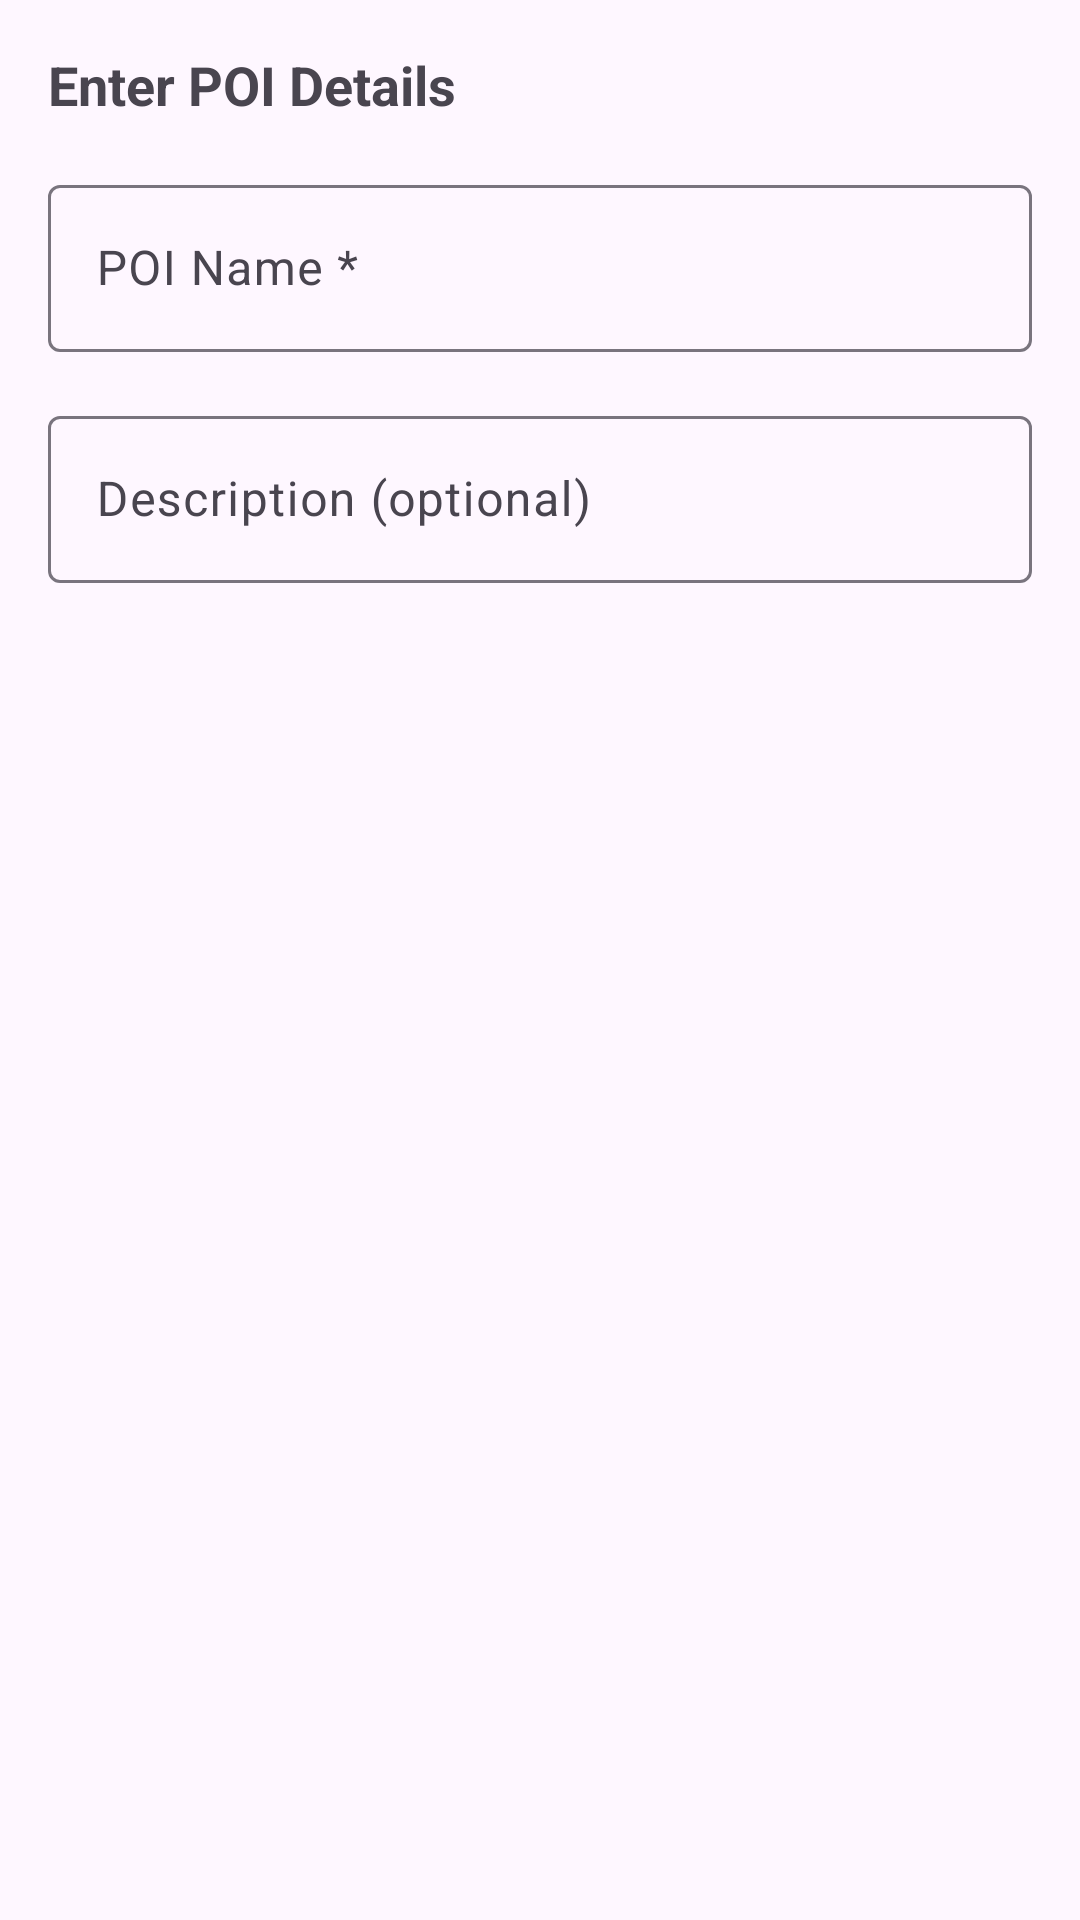

Produce the Android XML layout that renders to this screen, including the resource entries it uses.
<!-- AndroidManifest.xml: application theme Theme.TravelApp -->
<!-- res/layout/dialog_save_poi.xml -->
<?xml version="1.0" encoding="utf-8"?>
<LinearLayout xmlns:android="http://schemas.android.com/apk/res/android"
    android:layout_width="match_parent"
    android:layout_height="wrap_content"
    android:orientation="vertical"
    android:padding="16dp">

    <TextView
        android:layout_width="match_parent"
        android:layout_height="wrap_content"
        android:text="Enter POI Details"
        android:textSize="18sp"
        android:textStyle="bold"
        android:layout_marginBottom="16dp" />

    <com.google.android.material.textfield.TextInputLayout
        android:layout_width="match_parent"
        android:layout_height="wrap_content"
        android:layout_marginBottom="16dp"
        android:hint="POI Name *">

        <com.google.android.material.textfield.TextInputEditText
            android:id="@+id/poiNameEditText"
            android:layout_width="match_parent"
            android:layout_height="wrap_content"
            android:inputType="text" />

    </com.google.android.material.textfield.TextInputLayout>

    <com.google.android.material.textfield.TextInputLayout
        android:layout_width="match_parent"
        android:layout_height="wrap_content"
        android:hint="Description (optional)">

        <com.google.android.material.textfield.TextInputEditText
            android:id="@+id/poiDescriptionEditText"
            android:layout_width="match_parent"
            android:layout_height="wrap_content"
            android:inputType="textMultiLine"
            android:maxLines="3" />

    </com.google.android.material.textfield.TextInputLayout>

</LinearLayout>
<!-- resources referenced by this layout -->
<resources>
  <style name="Theme.TravelApp" parent="Theme.Material3.DayNight">
          
          <item name="colorPrimary">@color/purple_500</item>
          <item name="colorPrimaryVariant">@color/purple_700</item>
          <item name="colorOnPrimary">@color/white</item>
          
          <item name="colorSecondary">@color/teal_200</item>
          <item name="colorSecondaryVariant">@color/teal_700</item>
          <item name="colorOnSecondary">@color/black</item>
          
          <item name="android:statusBarColor" tools:targetApi="l">?attr/colorPrimaryVariant</item>
          
      </style>
  <color name="purple_500">#FF6200EE</color>
  <color name="purple_700">#FF3700B3</color>
  <color name="white">#FFFFFFFF</color>
  <color name="teal_200">#FF03DAC5</color>
  <color name="teal_700">#FF018786</color>
  <color name="black">#FF000000</color>
</resources>
